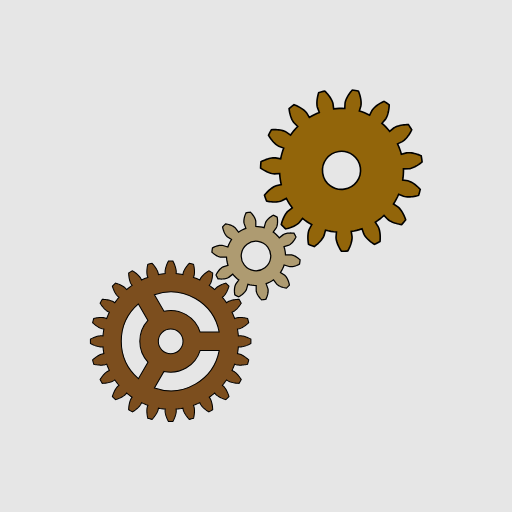
t = 0.00 s
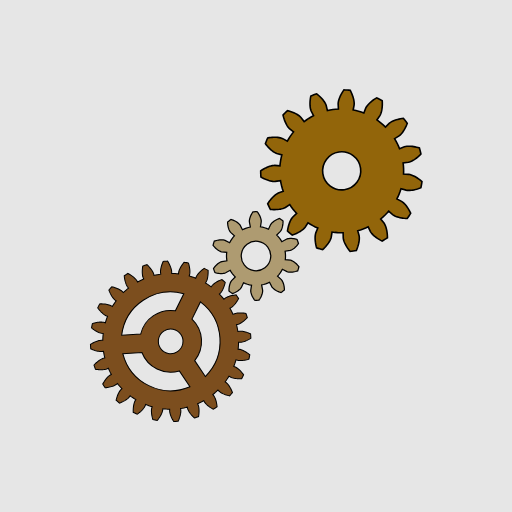
t = 1.56 s
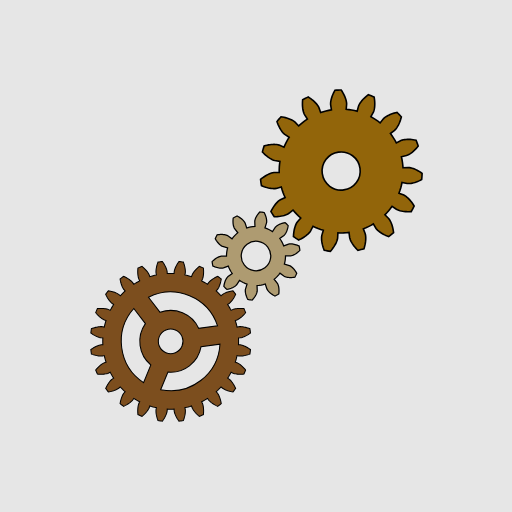
t = 3.13 s
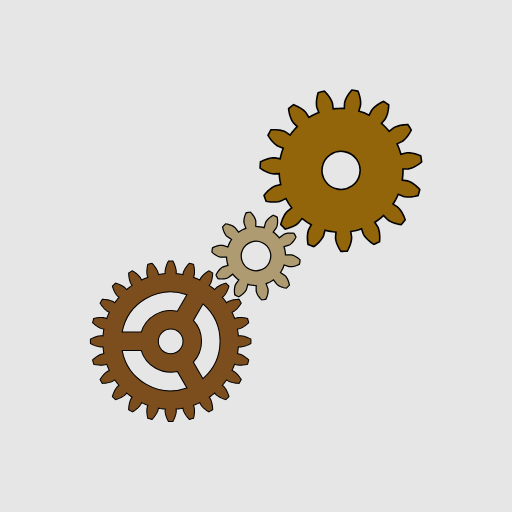
t = 5.00 s
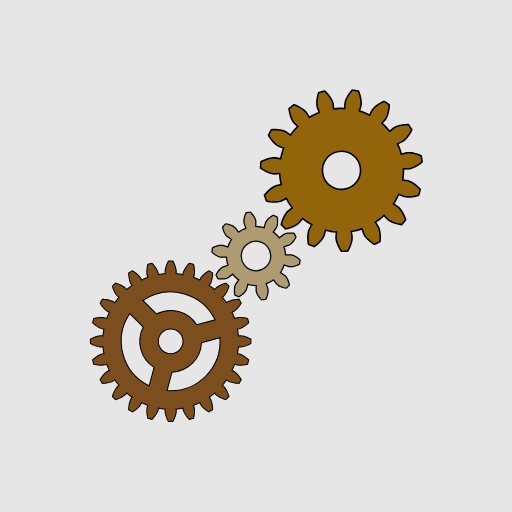
t = 6.25 s
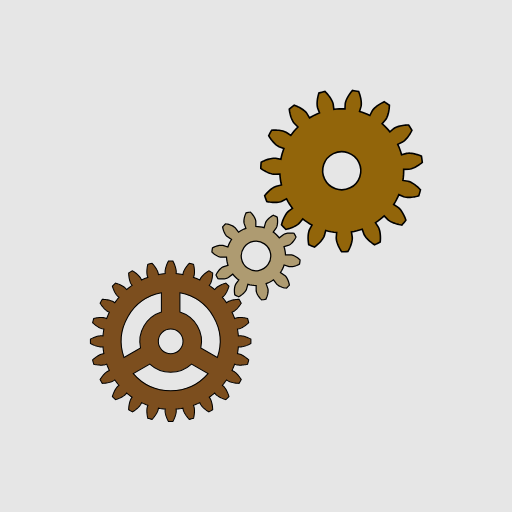
t = 7.50 s

The animated SVG that drew these frames (rendered in a browser with its animation timeline set to each time). Animation: 3 SMIL elements (animateTransform=3); one cycle of 10.00 s, repeats indefinitely.

<?xml version="1.0" encoding="UTF-8" standalone="no"?>
<!-- Created with Inkscape (http://www.inkscape.org/) -->

<svg
   xmlns:dc="http://purl.org/dc/elements/1.1/"
   xmlns:cc="http://creativecommons.org/ns#"
   xmlns:rdf="http://www.w3.org/1999/02/22-rdf-syntax-ns#"
   xmlns:svg="http://www.w3.org/2000/svg"
   xmlns="http://www.w3.org/2000/svg"
   xmlns:xlink="http://www.w3.org/1999/xlink"
   xmlns:sodipodi="http://sodipodi.sourceforge.net/DTD/sodipodi-0.dtd"
   xmlns:inkscape="http://www.inkscape.org/namespaces/inkscape"
   id="svg2"
   version="1.1"
   inkscape:version="0.48.2 r9819"
   width="600"
   height="600"
   viewBox="0 0 600 600"
   sodipodi:docname="gear-animation-01.svg">
  <metadata
     id="metadata8">
    <rdf:RDF>
      <cc:Work
         rdf:about="">
        <dc:format>image/svg+xml</dc:format>
        <dc:type
           rdf:resource="http://purl.org/dc/dcmitype/StillImage" />
        <dc:title></dc:title>
      </cc:Work>
    </rdf:RDF>
  </metadata>
  <defs
     id="defs6" />
  <sodipodi:namedview
     pagecolor="#ffffff"
     bordercolor="#666666"
     borderopacity="1"
     objecttolerance="10"
     gridtolerance="10"
     guidetolerance="10"
     inkscape:pageopacity="0"
     inkscape:pageshadow="2"
     inkscape:window-width="1835"
     inkscape:window-height="789"
     id="namedview4"
     showgrid="false"
     borderlayer="true"
     inkscape:showpageshadow="false"
     inkscape:zoom="0.26070325"
     inkscape:cx="292.69138"
     inkscape:cy="435.48326"
     inkscape:window-x="221"
     inkscape:window-y="55"
     inkscape:window-maximized="0"
     inkscape:current-layer="svg2">
    <inkscape:grid
       type="xygrid"
       id="grid3777"
       empspacing="100"
       visible="true"
       enabled="true"
       snapvisiblegridlinesonly="true" />
  </sodipodi:namedview>
  <rect
     style="fill:#e6e6e6;fill-opacity:1;fill-rule:nonzero;stroke:#ff8484;stroke-width:5.65030575000000020;stroke-linecap:round;stroke-linejoin:round;stroke-miterlimit:4;stroke-opacity:1;stroke-dasharray:none;stroke-dashoffset:31.67028214999999800"
     id="rect3828"
     width="652.30072"
     height="660.80872"
     x="-26.436106"
     y="-26.714485" />
  <path
     inkscape:connector-curvature="0"
     style="fill:#7c4e1e;stroke:#000000;stroke-width:1.22497892000000010;fill-opacity:1"
     d="m 281.31108,393.45229 1.14003,0.0356 1.14801,0.14308 1.15293,0.2158 1.15575,0.27685 1.15802,0.33135 1.15904,0.38137 1.15924,0.42855 1.15862,0.47345 1.1574,0.51653 1.15536,0.55838 1.15251,0.59902 0.0268,1.29378 0.007,1.29398 -0.007,1.29399 -0.0268,1.29379 -1.15251,0.59901 -1.15536,0.55839 -1.1574,0.51654 -1.15862,0.47345 -1.15924,0.42855 -1.15904,0.38137 -1.15802,0.33135 -1.15575,0.27684 -1.15293,0.2158 -1.14801,0.14308 -1.14003,0.0356 -1.99243,-0.16048 -0.18681,2.00243 -0.23724,1.99694 -0.28767,1.99038 -0.33788,1.98242 1.96608,0.36077 1.09206,0.3293 1.07187,0.43549 1.05756,0.50693 1.04491,0.56657 1.03266,0.61962 1.02082,0.66843 1.00898,0.71396 0.99651,0.75725 0.98426,0.79847 0.97142,0.83829 0.95855,0.87689 -0.30911,1.25662 -0.32645,1.25232 -0.34341,1.24766 -0.36075,1.24273 -1.26826,0.28011 -1.26052,0.24031 -1.25171,0.19945 -1.24173,0.15742 -1.2307,0.11398 -1.21823,0.0683 -1.20416,0.0203 -1.18823,-0.0318 -1.16924,-0.0897 -1.14596,-0.15885 -1.11045,-0.26072 -1.883,-0.67067 -0.69864,1.88586 -0.74602,1.86747 -0.79296,1.84809 -0.83952,1.82746 1.80561,0.85728 0.96957,0.60086 0.92282,0.69783 0.89035,0.76336 0.8626,0.81789 0.83708,0.86584 0.81296,0.90976 0.78972,0.95078 0.76682,0.98937 0.74397,1.02593 0.72132,1.06123 0.69885,1.09494 -0.62373,1.13392 -0.63943,1.12515 -0.65475,1.11616 -0.67007,1.10716 -1.29766,-0.0576 -1.27969,-0.0944 -1.2605,-0.13128 -1.2403,-0.16924 -1.21804,-0.20845 -1.19456,-0.24929 -1.16841,-0.29195 -1.13944,-0.33831 -1.10637,-0.38934 -1.06573,-0.45017 -1.00508,-0.53919 -1.64536,-1.13515 -1.1627,1.64066 -1.20417,1.61084 -1.24418,1.57981 -1.28376,1.54798 1.52225,1.29541 0.78091,0.83135 0.71069,0.91303 0.66251,0.96771 0.62147,1.01308 0.58453,1.05305 0.54981,1.08922 0.51674,1.1227 0.48448,1.15413 0.45303,1.18374 0.42222,1.2117 0.39157,1.23846 -0.89587,0.93384 -0.90872,0.92138 -0.92138,0.90874 -0.93386,0.89587 -1.23844,-0.39158 -1.21171,-0.42222 -1.18375,-0.45303 -1.15413,-0.48448 -1.12268,-0.51675 -1.08922,-0.5498 -1.05308,-0.58452 -1.01305,-0.62148 -0.96774,-0.66251 -0.91302,-0.71069 -0.83135,-0.78091 -1.29541,-1.52224 -1.54796,1.28377 -1.57982,1.24416 -1.61084,1.20417 -1.64066,1.16271 1.13514,1.64534 0.5392,1.00509 0.45018,1.06573 0.38934,1.10636 0.33829,1.13945 0.29197,1.16842 0.24926,1.19456 0.20845,1.21803 0.16926,1.2403 0.13127,1.2605 0.0944,1.27969 0.0576,1.29768 -1.10719,0.67005 -1.11615,0.65474 -1.12516,0.63944 -1.13391,0.62373 -1.09492,-0.69886 -1.06124,-0.72129 -1.02592,-0.74399 -0.98938,-0.76683 -0.95079,-0.7897 -0.90974,-0.81298 -0.86587,-0.83707 -0.81788,-0.86259 -0.76336,-0.89036 -0.69783,-0.9228 -0.60085,-0.96958 -0.85728,-1.80562 -1.82747,0.83951 -1.84807,0.79298 -1.86749,0.74601 -1.88584,0.69864 0.67066,1.88301 0.26072,1.11044 0.15883,1.14596 0.0897,1.16925 0.0318,1.18822 -0.0203,1.20417 -0.0685,1.21824 -0.11397,1.23068 -0.15741,1.24173 -0.19947,1.25172 -0.2403,1.2605 -0.28011,1.26827 -1.24274,0.36075 -1.24765,0.34341 -1.25234,0.32646 -1.25661,0.30909 -0.87688,-0.95854 -0.83829,-0.97141 -0.79849,-0.98427 -0.75724,-0.99652 -0.71396,-1.00898 -0.66843,-1.0208 -0.61963,-1.03267 -0.56656,-1.04491 -0.50694,-1.05756 -0.43547,-1.07186 -0.32932,-1.09206 -0.36075,-1.9661 -1.98244,0.3379 -1.99038,0.28766 -1.99693,0.23723 -2.00241,0.18682 0.16046,1.99242 -0.0356,1.14006 -0.14307,1.14801 -0.2158,1.1529 -0.27685,1.15577 -0.33135,1.158 -0.38137,1.15905 -0.42855,1.15924 -0.47345,1.15861 -0.51653,1.15742 -0.55838,1.15535 -0.59902,1.1525 -1.29378,0.0268 -1.29398,0.007 -1.29399,-0.007 -1.29379,-0.0268 -0.59901,-1.1525 -0.55839,-1.15535 -0.51654,-1.15742 -0.47345,-1.15861 -0.42855,-1.15924 -0.38137,-1.15905 -0.33135,-1.158 -0.27684,-1.15577 -0.21581,-1.1529 -0.14307,-1.14801 -0.0356,-1.14006 0.16048,-1.99242 -2.00243,-0.18682 -1.99693,-0.23723 -1.99038,-0.28766 -1.98242,-0.3379 -0.36077,1.9661 -0.3293,1.09206 -0.43549,1.07186 -0.50693,1.05756 -0.56657,1.04491 -0.61962,1.03267 -0.66843,1.0208 -0.71396,1.00898 -0.75725,0.99652 -0.79847,0.98427 -0.83829,0.97141 -0.87689,0.95854 -1.25662,-0.30909 -1.25233,-0.32646 -1.24766,-0.34341 -1.24273,-0.36075 -0.28011,-1.26827 -0.24031,-1.2605 -0.19945,-1.25172 -0.15741,-1.24173 -0.11398,-1.23068 -0.0683,-1.21824 -0.0203,-1.20417 0.0318,-1.18822 0.0897,-1.16925 0.15885,-1.14596 0.26072,-1.11044 0.67067,-1.88301 -1.88586,-0.69864 -1.86747,-0.74601 -1.84809,-0.79298 -1.82745,-0.83951 -0.85729,1.80562 -0.60086,0.96958 -0.69783,0.9228 -0.76336,0.89036 -0.81789,0.86259 -0.86584,0.83707 -0.90976,0.81298 -0.95078,0.7897 -0.98937,0.76683 -1.02593,0.74399 -1.06123,0.72129 -1.09494,0.69886 -1.13392,-0.62373 -1.12515,-0.63944 -1.11616,-0.65474 -1.10715,-0.67005 0.0576,-1.29768 0.0944,-1.27969 0.13128,-1.2605 0.16925,-1.2403 0.20844,-1.21803 0.2493,-1.19456 0.29194,-1.16842 0.33831,-1.13945 0.38934,-1.10636 0.45017,-1.06573 0.5392,-1.00509 1.13515,-1.64534 -1.64067,-1.16271 -1.61084,-1.20417 -1.5798,-1.24416 -1.54798,-1.28377 -1.29541,1.52224 -0.83136,0.78091 -0.91302,0.71069 -0.96772,0.66251 -1.01308,0.62148 -1.05304,0.58452 -1.08923,0.5498 -1.12269,0.51675 -1.15413,0.48448 -1.18374,0.45303 -1.2117,0.42222 -1.23846,0.39158 -0.93384,-0.89587 -0.92138,-0.90874 -0.90874,-0.92138 -0.89587,-0.93384 0.39158,-1.23846 0.42222,-1.2117 0.45303,-1.18374 0.48448,-1.15413 0.51675,-1.1227 0.5498,-1.08922 0.58452,-1.05305 0.62148,-1.01308 0.66251,-0.96771 0.71069,-0.91303 0.78091,-0.83135 1.52224,-1.29541 -1.28377,-1.54798 -1.24416,-1.57981 -1.20417,-1.61084 -1.16271,-1.64066 -1.64534,1.13515 -1.00509,0.53919 -1.06573,0.45017 -1.10636,0.38934 -1.13945,0.33831 -1.16842,0.29195 -1.19456,0.24929 -1.21803,0.20845 -1.2403,0.16924 -1.2605,0.13128 -1.27969,0.0944 -1.29768,0.0576 -0.67005,-1.10716 -0.65474,-1.11616 -0.63944,-1.12515 -0.62373,-1.13392 0.69886,-1.09494 0.72129,-1.06123 0.74399,-1.02593 0.76683,-0.98937 0.7897,-0.95078 0.81298,-0.90976 0.83707,-0.86584 0.86259,-0.81789 0.89036,-0.76336 0.9228,-0.69783 0.96958,-0.60086 1.80562,-0.85728 -0.83951,-1.82746 -0.79298,-1.84809 -0.74601,-1.86747 -0.69864,-1.88586 -1.88301,0.67067 -1.11044,0.26072 -1.14596,0.15885 -1.16925,0.0897 -1.18822,0.0318 -1.20417,-0.0203 -1.21824,-0.0683 -1.23068,-0.11398 -1.24173,-0.15742 -1.25172,-0.19945 -1.2605,-0.24031 -1.26827,-0.28011 -0.36075,-1.24273 -0.34341,-1.24766 -0.32646,-1.25232 -0.30909,-1.25662 0.95854,-0.87689 0.97141,-0.83829 0.98427,-0.79847 0.99652,-0.75725 1.00898,-0.71396 1.0208,-0.66843 1.03267,-0.61962 1.04491,-0.56657 1.05756,-0.50693 1.07186,-0.43549 1.09206,-0.3293 1.9661,-0.36077 -0.3379,-1.98242 -0.28766,-1.99038 -0.23723,-1.99694 -0.18682,-2.00243 -1.99242,0.16048 -1.14006,-0.0356 -1.14801,-0.14308 -1.1529,-0.2158 -1.15577,-0.27684 -1.158,-0.33135 -1.15905,-0.38137 -1.15924,-0.42855 -1.15861,-0.47345 -1.15742,-0.51654 -1.15535,-0.55839 -1.1525,-0.59901 -0.0268,-1.29379 -0.007,-1.29399 0.007,-1.29398 0.0268,-1.29378 1.1525,-0.59902 1.15535,-0.55838 1.15742,-0.51653 1.15861,-0.47345 1.15924,-0.42855 1.15905,-0.38137 1.158,-0.33135 1.15577,-0.27685 1.1529,-0.2158 1.14801,-0.14308 1.14006,-0.0356 1.99242,0.16046 0.18682,-2.00241 0.23723,-1.99694 0.28766,-1.99038 0.3379,-1.98244 -1.9661,-0.36075 -1.09206,-0.32932 -1.07186,-0.43547 -1.05756,-0.50694 -1.04491,-0.56655 -1.03267,-0.61963 -1.0208,-0.66843 -1.00898,-0.71396 -0.99652,-0.75724 -0.98427,-0.79849 -0.97141,-0.83829 -0.95854,-0.87688 0.30909,-1.25662 0.32646,-1.25234 0.34341,-1.24765 0.36075,-1.24274 1.26827,-0.28011 1.2605,-0.2403 1.25172,-0.19947 1.24173,-0.15741 1.23068,-0.11397 1.21824,-0.0683 1.20417,-0.0203 1.18822,0.0318 1.16925,0.0897 1.14596,0.15883 1.11044,0.26071 1.88301,0.67067 0.69864,-1.88584 0.74601,-1.86749 0.79298,-1.84807 0.83951,-1.82747 -1.80562,-0.85728 -0.96958,-0.60085 -0.9228,-0.69783 -0.89036,-0.76336 -0.86259,-0.81789 -0.83707,-0.86586 -0.81298,-0.90974 -0.7897,-0.95079 -0.76683,-0.98938 -0.74399,-1.02591 -0.72129,-1.06124 -0.69886,-1.09493 0.62373,-1.13391 0.63944,-1.12516 0.65474,-1.11615 0.67005,-1.10719 1.29768,0.0576 1.27969,0.0944 1.2605,0.13127 1.2403,0.16925 1.21803,0.20845 1.19456,0.24927 1.16842,0.29196 1.13945,0.33829 1.10636,0.38935 1.06573,0.45018 1.00509,0.53919 1.64534,1.13515 1.16271,-1.64066 1.20417,-1.61084 1.24416,-1.57983 1.28377,-1.54795 -1.52224,-1.29542 -0.78091,-0.83134 -0.71069,-0.91302 -0.66251,-0.96775 -0.62148,-1.01304 -0.58452,-1.05309 -0.5498,-1.08921 -0.51675,-1.12268 -0.48448,-1.15413 -0.45303,-1.18375 -0.42222,-1.21171 -0.39158,-1.23844 0.89587,-0.93386 0.90874,-0.92138 0.92138,-0.90873 0.93384,-0.89587 1.23846,0.39158 1.2117,0.42222 1.18374,0.45303 1.15413,0.48448 1.12269,0.51673 1.08923,0.54982 1.05304,0.58452 1.01308,0.62148 0.96772,0.66251 0.91302,0.71069 0.83136,0.78091 1.29541,1.52225 1.54798,-1.28377 1.5798,-1.24417 1.61084,-1.20417 1.64067,-1.1627 -1.13515,-1.64535 -0.5392,-1.00509 -0.45017,-1.06572 -0.38934,-1.10638 -0.33831,-1.13943 -0.29194,-1.16841 -0.2493,-1.19457 -0.20844,-1.21803 -0.16925,-1.2403 -0.13128,-1.2605 -0.0944,-1.27969 -0.0576,-1.29766 1.10715,-0.67007 1.11616,-0.65476 1.12515,-0.63942 1.13392,-0.62373 1.09494,0.69885 1.06123,0.72131 1.02593,0.74397 0.98937,0.76682 0.95078,0.78971 0.90976,0.81298 0.86584,0.83708 0.81789,0.8626 0.76336,0.89035 0.69783,0.9228 0.60086,0.96958 0.85729,1.80561 1.82745,-0.83951 1.84809,-0.79298 1.86747,-0.74601 1.88586,-0.69864 -0.67067,-1.88301 -0.26072,-1.11044 -0.15885,-1.14596 -0.0897,-1.16925 -0.0318,-1.18822 0.0203,-1.20416 0.0683,-1.21825 0.11398,-1.23068 0.15741,-1.24173 0.19945,-1.25172 0.24031,-1.26051 0.28011,-1.26826 1.24273,-0.36075 1.24766,-0.34341 1.25233,-0.32646 1.25662,-0.30911 0.87689,0.95856 0.83829,0.97142 0.79847,0.98426 0.75725,0.99651 0.71396,1.00898 0.66843,1.02081 0.61962,1.03267 0.56657,1.04491 0.50693,1.05757 0.43549,1.07187 0.3293,1.09206 0.36077,1.96607 1.98242,-0.33789 1.99038,-0.28766 1.99693,-0.23725 2.00243,-0.1868 -0.16048,-1.99243 0.0356,-1.14005 0.14307,-1.14799 0.21581,-1.15293 0.27684,-1.15575 0.33135,-1.15802 0.38137,-1.15904 0.42855,-1.15924 0.47345,-1.15863 0.51654,-1.1574 0.55839,-1.15535 0.59901,-1.15251 1.29379,-0.0268 1.29399,-0.007 1.29398,0.007 1.29378,0.0268 0.59902,1.15251 0.55838,1.15535 0.51653,1.1574 0.47345,1.15863 0.42855,1.15924 0.38137,1.15904 0.33135,1.15802 0.27685,1.15575 0.2158,1.15293 0.14307,1.14799 0.0356,1.14005 -0.16046,1.99243 2.00241,0.1868 1.99693,0.23725 1.99038,0.28766 1.98244,0.33789 0.36075,-1.96607 0.32932,-1.09206 0.43547,-1.07187 0.50694,-1.05757 0.56656,-1.04491 0.61963,-1.03267 0.66843,-1.02081 0.71396,-1.00898 0.75724,-0.99651 0.79849,-0.98426 0.83829,-0.97142 0.87688,-0.95856 1.25661,0.30911 1.25234,0.32646 1.24765,0.34341 1.24274,0.36075 0.28011,1.26826 0.2403,1.26051 0.19947,1.25172 0.15741,1.24173 0.11397,1.23068 0.0685,1.21825 0.0203,1.20416 -0.0318,1.18822 -0.0897,1.16925 -0.15883,1.14596 -0.26072,1.11044 -0.67066,1.88301 1.88584,0.69864 1.86749,0.74601 1.84807,0.79298 1.82747,0.83951 0.85728,-1.80561 0.60085,-0.96958 0.69783,-0.9228 0.76336,-0.89035 0.81788,-0.8626 0.86587,-0.83708 0.90974,-0.81298 0.95079,-0.78971 0.98938,-0.76682 1.02592,-0.74397 1.06124,-0.72131 1.09492,-0.69885 1.13391,0.62373 1.12516,0.63942 1.11615,0.65476 1.10719,0.67007 -0.0576,1.29766 -0.0944,1.27969 -0.13127,1.2605 -0.16926,1.2403 -0.20845,1.21803 -0.24926,1.19457 -0.29197,1.16841 -0.33829,1.13943 -0.38934,1.10638 -0.45018,1.06572 -0.5392,1.00509 -1.13514,1.64535 1.64066,1.1627 1.61084,1.20417 1.57982,1.24417 1.54796,1.28377 1.29541,-1.52225 0.83135,-0.78091 0.91302,-0.71069 0.96774,-0.66251 1.01306,-0.62148 1.05307,-0.58452 1.08922,-0.54982 1.12268,-0.51673 1.15413,-0.48448 1.18375,-0.45303 1.21172,-0.42222 1.23843,-0.39158 0.93386,0.89587 0.92138,0.90873 0.90872,0.92138 0.89587,0.93386 -0.39157,1.23844 -0.42222,1.21171 -0.45303,1.18375 -0.48448,1.15413 -0.51674,1.12268 -0.54981,1.08921 -0.58453,1.05309 -0.62147,1.01304 -0.66251,0.96775 -0.71069,0.91302 -0.78091,0.83134 -1.52224,1.29542 1.28375,1.54795 1.24419,1.57983 1.20416,1.61084 1.1627,1.64066 1.64536,-1.13515 1.00508,-0.53919 1.06573,-0.45018 1.10637,-0.38935 1.13944,-0.33829 1.16841,-0.29196 1.19456,-0.24927 1.21804,-0.20845 1.2403,-0.16925 1.2605,-0.13127 1.27969,-0.0944 1.29766,-0.0576 0.67007,1.10719 0.65475,1.11615 0.63943,1.12516 0.62373,1.13391 -0.69884,1.09493 -0.72133,1.06124 -0.74397,1.02591 -0.76682,0.98938 -0.78972,0.95079 -0.81295,0.90974 -0.83709,0.86586 -0.86259,0.81789 -0.89036,0.76336 -0.92282,0.69783 -0.96957,0.60085 -1.80561,0.85728 0.83952,1.82747 0.79296,1.84807 0.74602,1.86749 0.69864,1.88584 1.883,-0.67067 1.11045,-0.26071 1.14596,-0.15883 1.16924,-0.0897 1.18823,-0.0318 1.20416,0.0203 1.21823,0.0683 1.2307,0.11397 1.24173,0.15741 1.25171,0.19947 1.26052,0.2403 1.26826,0.28011 0.36075,1.24274 0.34341,1.24765 0.32645,1.25234 0.30911,1.25662 -0.95855,0.87688 -0.97142,0.83829 -0.98426,0.79849 -0.99651,0.75724 -1.00898,0.71396 -1.02082,0.66843 -1.03266,0.61963 -1.04491,0.56655 -1.05756,0.50694 -1.07187,0.43547 -1.09206,0.32932 -1.96608,0.36075 0.33788,1.98244 0.28767,1.99038 0.23724,1.99694 0.18681,2.00241 z m -46.80644,17.3989 a 36.170636,36.170636 0 0 1 -42.35947,24.45626 l -11.17103,19.34877 a 57.873018,57.873018 0 0 0 75.87251,-43.80503 z m -61.1543,13.60508 a 36.170636,36.170636 0 0 1 0,-48.91251 l -11.17101,-19.34878 a 57.873018,57.873018 0 0 0 0,87.61005 z m 18.79483,-59.76371 a 36.170636,36.170636 0 0 1 42.35947,24.45625 l 22.34201,0 a 57.873018,57.873018 0 0 0 -75.87251,-43.80502 z m 7.85488,49.77569 a 14.46826,14.46826 0 0 0 0,-28.93652 14.46826,14.46826 0 1 0 0,28.93652"
     id="gear-A">
    <animateTransform
       xlink:href="#gear-A"
       attributeName="transform"
       type="rotate"
       begin="0s"
       dur="10000ms"
       fill="freeze"
       from="0,200,400"
       to="360,200,400"
       repeatCount="indefinite"
       calcMode="linear"
       id="animateTransform11" />
  </path>
  <path
     id="gear-B"
     d="m 340.59038,298.5423 1.02738,0.11852 1.03067,0.25264 1.03042,0.34622 1.02788,0.42591 1.02357,0.4987 1.01721,0.56678 1.00886,0.63139 0.99886,0.69354 0.98639,0.75414 0.9727,0.81261 0.95697,0.87003 -0.12603,1.26371 -0.15781,1.26037 -0.18682,1.25638 -0.21834,1.25109 -1.15563,0.58075 -1.15535,0.52118 -1.15281,0.46122 -1.14854,0.39949 -1.14145,0.33693 -1.13212,0.27246 -1.11997,0.20517 -1.10452,0.13391 -1.08557,0.0565 -1.06066,-0.0337 -1.02141,-0.16204 -5.75383,-1.83077 -0.82783,2.31392 -0.99035,2.2493 -1.14738,2.17314 -1.29901,2.08637 5.00921,3.37151 0.76166,0.69949 0.68515,0.8104 0.63003,0.8856 0.58148,0.94888 0.53488,1.00504 0.48991,1.05652 0.44501,1.1038 0.4003,1.14814 0.35494,1.18973 0.30915,1.22925 0.26272,1.26623 -0.84473,0.94836 -0.86772,0.92749 -0.89038,0.90591 -0.91201,0.884 -1.27617,-0.20945 -1.24106,-0.25739 -1.2038,-0.30471 -1.16388,-0.35169 -1.12154,-0.39835 -1.07598,-0.44506 -1.02667,-0.49222 -0.97248,-0.54097 -0.91126,-0.5924 -0.83828,-0.65062 -0.73114,-0.73175 -3.57864,-4.86316 -2.02994,1.38543 -2.12322,1.23772 -2.20579,1.08358 -2.27706,0.92437 2.07068,5.67195 0.20494,1.0138 0.0782,1.05801 -0.0111,1.08695 -0.0876,1.10942 -0.15887,1.12748 -0.22442,1.14265 -0.28886,1.15449 -0.351,1.16422 -0.4123,1.17134 -0.47233,1.17616 -0.53176,1.17863 -1.24075,0.27088 -1.24715,0.24021 -1.25279,0.20964 -1.25747,0.17895 -0.90934,-0.91941 -0.85287,-0.93777 -0.79454,-0.95393 -0.73513,-0.96869 -0.67304,-0.98161 -0.60898,-0.99255 -0.54123,-1.00173 -0.4688,-1.0093 -0.38899,-1.01486 -0.29581,-1.0191 -0.16127,-1.0216 -0.0368,-6.03789 -2.45651,-0.0724 -2.4452,-0.24673 -2.42152,-0.4197 -2.38554,-0.59065 -1.6586,5.80573 -0.42997,0.94063 -0.55888,0.90206 -0.6475,0.87293 -0.72286,0.84612 -0.79061,0.81936 -0.85339,0.7923 -0.91216,0.76454 -0.96847,0.7354 -1.02173,0.70523 -1.07359,0.67396 -1.12301,0.64112 -1.16308,-0.51042 -1.15033,-0.5387 -1.13666,-0.56664 -1.12225,-0.59447 -0.19534,-1.27818 -0.13874,-1.25985 -0.0822,-1.23905 -0.0251,-1.21573 0.0322,-1.18965 0.0909,-1.1609 0.15228,-1.1284 0.21381,-1.09214 0.2819,-1.04981 0.35977,-0.99802 0.46993,-0.92138 3.51923,-4.9065 -1.94473,-1.50248 -1.83329,-1.63668 -1.71233,-1.76294 -1.58276,-1.88015 -4.75426,3.7221 -0.90094,0.50826 -0.98232,0.40131 -1.03698,0.32563 -1.0821,0.25962 -1.1212,0.19811 -1.15603,0.13941 -1.18734,0.0822 -1.21558,0.0258 -1.2414,-0.0302 -1.26455,-0.0857 -1.28552,-0.14132 -0.64079,-1.09663 -0.61407,-1.11193 -0.58644,-1.12661 -0.55868,-1.14054 0.59345,-1.149 0.62823,-1.10089 0.66171,-1.0505 0.69421,-0.99828 0.72536,-0.94354 0.7559,-0.88592 0.78537,-0.82426 0.81517,-0.75762 0.84491,-0.68363 0.87778,-0.59638 0.92166,-0.46898 5.73119,-1.90078 -0.69032,-2.35878 -0.52094,-2.40158 -0.34923,-2.43275 -0.17529,-2.45127 -6.03418,0.21657 -1.02738,-0.11852 -1.03067,-0.25264 -1.03042,-0.34623 -1.02787,-0.42591 -1.02358,-0.4987 -1.01721,-0.56678 -1.00886,-0.63138 -0.99886,-0.69354 -0.98638,-0.75414 -0.9727,-0.8126 -0.95698,-0.87004 0.12603,-1.26372 0.15781,-1.26036 0.18682,-1.25639 0.21834,-1.25108 1.15564,-0.58075 1.15534,-0.52119 1.15281,-0.46121 1.14854,-0.39949 1.14145,-0.33693 1.13212,-0.27246 1.11997,-0.20518 1.10454,-0.13391 1.08555,-0.0564 1.06066,0.0337 1.02141,0.16203 5.75383,1.83077 0.82783,-2.31391 0.99035,-2.24931 1.14738,-2.17312 1.29901,-2.08639 -5.00921,-3.37151 -0.76166,-0.69948 -0.68515,-0.81041 -0.63002,-0.8856 -0.58148,-0.94888 -0.53489,-1.00504 -0.48991,-1.05652 -0.44501,-1.10379 -0.40029,-1.14816 -0.35494,-1.18972 -0.30915,-1.22926 -0.26272,-1.26621 0.84473,-0.94838 0.86772,-0.92749 0.89038,-0.90591 0.912,-0.88399 1.27618,0.20945 1.24106,0.25739 1.2038,0.30471 1.16388,0.3517 1.12153,0.39835 1.07599,0.44505 1.02667,0.49223 0.97248,0.54096 0.91126,0.59241 0.83828,0.65061 0.73114,0.73176 3.57864,4.86316 2.02994,-1.38542 2.12322,-1.23774 2.20579,-1.08358 2.27706,-0.92436 -2.07068,-5.67196 -0.20494,-1.0138 -0.0782,-1.05801 0.0111,-1.08695 0.0876,-1.10942 0.15667,-1.12777 0.22443,-1.14265 0.28884,-1.1545 0.351,-1.16423 0.41232,-1.17133 0.47232,-1.17616 0.53175,-1.17862 1.24075,-0.27089 1.24715,-0.24021 1.2528,-0.20965 1.25747,-0.17895 0.90934,0.91942 0.85289,0.93777 0.79453,0.95393 0.73511,0.96869 0.67304,0.98161 0.60899,0.99255 0.54124,1.00172 0.46879,1.00931 0.389,1.01486 0.2958,1.0191 0.16128,1.0216 0.0368,6.03787 2.45651,0.0724 2.4452,0.24673 2.42152,0.4197 2.38554,0.59064 1.6586,-5.80572 0.42997,-0.94063 0.55888,-0.90207 0.64749,-0.87294 0.72288,-0.84611 0.7906,-0.81937 0.8534,-0.79228 0.91215,-0.76455 0.96847,-0.73541 1.02174,-0.70521 1.07358,-0.67398 1.12302,-0.6411 1.16308,0.51041 1.15032,0.53871 1.13666,0.56663 1.12226,0.59447 0.19533,1.27818 0.13874,1.25984 0.0822,1.23906 0.0251,1.21572 -0.0322,1.18966 -0.0911,1.16091 -0.15008,1.12869 -0.21381,1.09214 -0.2819,1.04982 -0.35977,0.99801 -0.46994,0.9214 -3.51924,4.9065 1.94475,1.50247 1.83329,1.63667 1.71233,1.76296 1.58276,1.88014 4.75426,-3.7221 0.90094,-0.50827 0.98232,-0.4013 1.03698,-0.32564 1.0821,-0.2596 1.1212,-0.19812 1.15603,-0.13941 1.18734,-0.0822 1.21558,-0.0258 1.24139,0.0302 1.26456,0.0857 1.28552,0.14133 0.64079,1.09662 0.61407,1.11193 0.58644,1.12661 0.55868,1.14055 -0.59345,1.14899 -0.62823,1.1009 -0.66171,1.05049 -0.69421,0.99829 -0.72536,0.94353 -0.7559,0.88592 -0.78537,0.82426 -0.81517,0.75762 -0.84491,0.68363 -0.87779,0.59639 -0.92165,0.46897 -5.73119,1.90079 0.69032,2.35878 0.52094,2.40157 0.34923,2.43275 0.17529,2.45128 z m -42.93612,18.58707 a 17.289331,17.289331 0 0 0 4.69125,-34.25893 17.289331,17.289331 0 1 0 -4.69125,34.25893"
     style="fill:#ae9b71;stroke:#000000;stroke-width:1.46383011000000000;fill-opacity:1"
     inkscape:connector-curvature="0">
    <animateTransform
       id="animateTransform3812"
       calcMode="linear"
       repeatCount="indefinite"
       to="0,300,300"
       from="360,300,300"
       fill="freeze"
       dur="4167ms"
       begin="0s"
       type="rotate"
       attributeName="transform"
       xlink:href="#gear-B" />
  </path>
  <path
     id="gear-C"
     d="m 476.25825,179.19606 1.47388,-0.19526 1.51472,-0.0366 1.5416,0.073 1.56227,0.16618 1.57876,0.2501 1.59252,0.32838 1.60391,0.40345 1.61321,0.47505 1.6197,0.5448 1.62532,0.61276 1.62817,0.67953 0.31225,1.80576 0.27863,1.81118 0.24116,1.81656 0.20738,1.82079 -1.37185,1.10937 -1.38788,1.04451 -1.40154,0.97769 -1.41491,0.90893 -1.42609,0.8376 -1.43624,0.76234 -1.445,0.68336 -1.45275,0.59819 -1.45908,0.50294 -1.46412,0.38998 -1.46939,0.22645 -6.11486,0.13875 9e-4,3.25924 -0.14569,3.25634 -0.29166,3.2464 -0.43692,3.23027 6.04119,0.9559 1.42612,0.42035 1.39874,0.5825 1.37868,0.69364 1.35959,0.78711 1.34069,0.87067 1.3212,0.948 1.30103,1.0206 1.28043,1.09011 1.25844,1.15659 1.23515,1.22076 1.21098,1.28312 -0.44908,1.77666 -0.48318,1.76751 -0.51733,1.75811 -0.55129,1.74766 -1.70465,0.45565 -1.69245,0.3896 -1.67809,0.32325 -1.6622,0.25407 -1.64345,0.1851 -1.62232,0.11248 -1.5982,0.0364 -1.57029,-0.0444 -1.53731,-0.1341 -1.49664,-0.23927 -1.43408,-0.39149 -5.6426,-2.36046 -1.32509,2.97801 -1.45722,2.91574 -1.58709,2.84713 -1.71295,2.77313 5.13015,3.33046 1.13182,0.96398 1.04099,1.10115 0.9773,1.19435 0.92188,1.27202 0.87061,1.34081 0.82128,1.40327 0.77368,1.46199 0.72638,1.51653 0.67903,1.5682 0.63201,1.61761 0.58431,1.66487 -1.13276,1.44033 -1.16078,1.41823 -1.18757,1.39564 -1.21447,1.37243 -1.74247,-0.27727 -1.70454,-0.33236 -1.66465,-0.38744 -1.62202,-0.44321 -1.57659,-0.4994 -1.52786,-0.55701 -1.47464,-0.61684 -1.41642,-0.67931 -1.34983,-0.74776 -1.26979,-0.82703 -1.15116,-0.94114 -4.19452,-4.45121 -2.42176,2.18155 -2.51754,2.0708 -2.60762,1.95539 -2.69276,1.83673 3.33202,5.1291 0.64169,1.34082 0.50315,1.42944 0.40687,1.48876 0.32496,1.5368 0.24851,1.57927 0.17931,1.61624 0.11223,1.65005 0.0457,1.68081 -0.0174,1.70908 -0.0807,1.7347 -0.14315,1.75859 -1.62098,0.85504 -1.63698,0.82356 -1.65261,0.79207 -1.66749,0.7595 -1.47916,-0.96165 -1.42213,-0.99692 -1.36302,-1.03112 -1.30161,-1.06445 -1.23727,-1.09787 -1.16903,-1.13027 -1.09638,-1.16326 -1.01771,-1.19652 -0.92894,-1.23247 -0.82383,-1.27205 -0.66846,-1.32775 -2.02169,-5.77247 -3.09966,1.00797 -3.14205,0.86763 -3.17763,0.72593 -3.20681,0.58239 0.95762,6.04114 0.0408,1.48612 -0.12203,1.51042 -0.23354,1.52544 -0.32848,1.53618 -0.41361,1.54423 -0.49342,1.54929 -0.56868,1.55309 -0.64106,1.55454 -0.71116,1.55408 -0.77928,1.55205 -0.84604,1.54825 -1.82856,0.12183 -1.83044,0.0865 -1.83167,0.0514 -1.83261,0.0158 -0.96003,-1.48052 -0.89377,-1.48903 -0.82568,-1.49625 -0.75618,-1.50209 -0.68347,-1.50579 -0.60837,-1.50829 -0.52881,-1.50854 -0.44265,-1.50718 -0.34757,-1.50363 -0.2368,-1.4969 -0.0707,-1.48471 0.50134,-6.09609 -3.24181,-0.33976 -3.22316,-0.48507 -3.19832,-0.62935 -3.16657,-0.7724 -1.58247,5.90809 -0.56687,1.37453 -0.72575,1.33009 -0.83407,1.29851 -0.92478,1.26979 -1.00579,1.24226 -1.08098,1.21512 -1.15119,1.1873 -1.21791,1.1596 -1.28158,1.13052 -1.34348,1.10085 -1.40263,1.07018 -1.71981,-0.63233 -1.7077,-0.66559 -1.6942,-0.69808 -1.68044,-0.73097 -0.27522,-1.74258 -0.21077,-1.72414 -0.14597,-1.70286 -0.0795,-1.67957 -0.0122,-1.65387 0.0575,-1.62503 0.13086,-1.59319 0.20835,-1.55686 0.29425,-1.51502 0.39399,-1.46344 0.53955,-1.38524 2.93702,-5.3651 -2.82322,-1.62903 -2.7472,-1.75425 -2.6656,-1.87577 -2.57896,-1.99326 -3.84828,4.75384 -1.07705,1.02479 -1.20414,0.92012 -1.29005,0.8471 -1.36122,0.78373 -1.42429,0.7256 -1.48158,0.67045 -1.53478,0.61663 -1.58413,0.56351 -1.63074,0.5116 -1.6748,0.45936 -1.71666,0.40738 -1.31425,-1.27723 -1.28921,-1.30248 -1.26375,-1.32715 -1.23794,-1.35121 0.45789,-1.70404 0.50873,-1.6604 0.55914,-1.61508 0.61034,-1.56669 0.66157,-1.51576 0.71396,-1.46118 0.76731,-1.4023 0.82367,-1.33777 0.88481,-1.26438 0.95535,-1.17644 1.05619,-1.046 4.86532,-3.70655 -1.91655,-2.63643 -1.79605,-2.71993 -1.6722,-2.79784 -1.54504,-2.8702 -5.4496,2.77749 -1.40052,0.49834 -1.47451,0.35073 -1.52272,0.24992 -1.56261,0.16249 -1.59622,0.0836 -1.62621,0.01 -1.65257,-0.0609 -1.67673,-0.1294 -1.69768,-0.19581 -1.71703,-0.26181 -1.73389,-0.32624 -0.68093,-1.70136 -0.64804,-1.714 -0.61479,-1.72644 -0.58108,-1.73792 1.11126,-1.37037 1.13997,-1.31018 1.16803,-1.24766 1.19475,-1.18336 1.22071,-1.11543 1.24647,-1.04461 1.27131,-0.9689 1.29677,-0.88691 1.32265,-0.79508 1.35101,-0.68613 1.39046,-0.52622 5.95224,-1.40716 -0.67843,-3.18828 -0.53454,-3.21523 -0.38981,-3.23598 -0.24414,-3.25049 -6.10788,0.32083 -1.48229,-0.11459 -1.4893,-0.27917 -1.49271,-0.3917 -1.49364,-0.48707 -1.49224,-0.57295 -1.48963,-0.65256 -1.48484,-0.72778 -1.47896,-0.80026 -1.47136,-0.86947 -1.46201,-0.93737 -1.45136,-1.00319 0.0697,-1.83119 0.10528,-1.82959 0.14067,-1.82702 0.17578,-1.82409 1.57252,-0.80002 1.57443,-0.73342 1.5744,-0.66462 1.57293,-0.59503 1.56897,-0.52251 1.56354,-0.44722 1.55544,-0.36805 1.54538,-0.28283 1.53165,-0.18754 1.51367,-0.0774 1.48411,0.085 6.01026,1.13547 0.67691,-3.18858 0.81929,-3.15481 0.96003,-3.11483 1.09913,-3.06854 -5.71038,-2.19122 -1.30741,-0.70735 -1.24725,-0.86084 -1.20425,-0.96507 -1.16617,-1.05265 -1.1302,-1.1304 -1.09555,-1.20193 -1.06058,-1.26899 -1.02571,-1.33228 -0.99017,-1.39308 -0.95449,-1.45075 -0.91797,-1.5069 0.80871,-1.64447 0.84025,-1.62861 0.8716,-1.61208 0.90273,-1.5949 1.76196,-0.091 1.73643,-0.0294 1.70878,0.0331 1.67862,0.096 1.64619,0.16085 1.61023,0.22744 1.57074,0.29647 1.52652,0.36997 1.47602,0.45078 1.41405,0.54496 1.32149,0.68113 5.02832,3.48197 1.9155,-2.63725 2.03163,-2.54879 2.14409,-2.45507 2.25218,-2.35626 -4.32538,-4.32452 -0.90681,-1.17803 -0.78907,-1.2939 -0.70784,-1.37145 -0.63713,-1.43571 -0.57297,-1.49235 -0.51153,-1.54349 -0.45272,-1.59076 -0.39527,-1.63433 -0.33808,-1.67533 -0.28184,-1.71396 -0.22519,-1.74975 1.40758,-1.1734 1.43002,-1.14575 1.45209,-1.11833 1.47306,-1.08983 1.6467,0.63326 1.59854,0.67933 1.54748,0.72517 1.49452,0.77096 1.43827,0.81627 1.3787,0.8627 1.31414,0.9098 1.24414,0.95903 1.16512,1.01207 1.07006,1.07279 0.93004,1.16005 3.17778,5.22603 2.82229,-1.6305 2.8929,-1.50213 2.95727,-1.37062 3.01598,-1.23639 -2.19296,-5.71004 -0.34902,-1.44483 -0.19306,-1.50315 -0.0887,-1.54073 0.002,-1.57086 0.0839,-1.59633 0.16036,-1.61845 0.23313,-1.63714 0.30397,-1.65396 0.37232,-1.6679 0.43968,-1.68011 0.50568,-1.69051 1.76332,-0.49941 1.77239,-0.46505 1.78109,-0.43096 1.78932,-0.39638 1.24676,1.24839 1.18374,1.27078 1.11893,1.29185 1.05179,1.312 0.98189,1.3309 0.90862,1.34842 0.8306,1.36596 0.74662,1.38213 0.6525,1.39849 0.54124,1.41539 0.37795,1.43783 0.77727,6.06699 3.24131,-0.34153 3.25362,-0.19552 3.25925,-0.0496 3.25799,0.097 0.31945,-6.10793 0.26874,-1.46202 0.43348,-1.45221 0.54548,-1.44374 0.6408,-1.43414 0.72561,-1.42433 0.80461,-1.41305 0.87922,-1.40114 0.95032,-1.3871 1.01867,-1.3724 1.08496,-1.35611 1.14964,-1.33832 1.81364,0.26072 1.80855,0.29613 1.80235,0.33078 1.79588,0.36545 0.6312,1.64765 0.56452,1.64225 0.49667,1.6354 0.42723,1.62626 0.35561,1.61519 0.28176,1.60156 0.20494,1.58551 0.11965,1.56622 0.0275,1.54311 -0.0815,1.51321 -0.23937,1.46706 -1.7577,5.85837 3.10018,1.0067 3.05179,1.14449 2.99773,1.28056 2.93691,1.41375 2.77585,-5.44994 0.84056,-1.22654 0.98647,-1.15032 1.08555,-1.09669 1.16868,-1.04972 1.24211,-1.0061 1.30997,-0.96361 1.37293,-0.92202 1.4323,-0.88085 1.4889,-0.83929 1.54262,-0.79762 1.59451,-0.75541 1.55097,0.97618 1.53169,1.00603 1.51232,1.03521 1.49164,1.0643 -0.0933,1.76197 -0.15235,1.72999 -0.21136,1.6958 -0.27133,1.65948 -0.33201,1.6204 -0.39419,1.57744 -0.45909,1.53133 -0.52761,1.4797 -0.60259,1.42072 -0.6899,1.34917 -0.81561,1.24301 -3.98854,4.63701 2.42273,2.18055 2.3227,2.28692 2.21735,2.38926 2.108,2.48608 4.75275,-3.84991 1.26646,-0.77845 1.36925,-0.6499 1.43779,-0.56036 1.49465,-0.48354 1.54411,-0.41386 1.58862,-0.34766 1.62929,-0.28384 1.66668,-0.22289 1.70134,-0.16098 1.73376,-0.10131 1.764,-0.0413 1.01987,1.52256 0.99019,1.54208 0.96007,1.56075 0.92989,1.57907 -0.80195,1.57153 -0.84268,1.51846 -0.88302,1.46346 -0.92282,1.40579 -0.9621,1.34486 -1.00184,1.28084 -1.04226,1.21213 -1.08388,1.1372 -1.12843,1.05286 -1.17889,0.95185 -1.2507,0.80388 -5.52971,2.61383 1.3264,2.97761 1.19152,3.03387 1.05421,3.08443 0.91435,3.12835 z m -72.85258,42.49028 a 22.334984,22.334984 0 0 0 -6.33573,-44.21834 22.334984,22.334984 0 1 0 6.33573,44.21834"
     style="fill:#92650a;stroke:#000000;stroke-width:1.89102864000000000;fill-opacity:1"
     inkscape:connector-curvature="0">
    <animateTransform
       xlink:href="#gear-C"
       attributeName="transform"
       type="rotate"
       begin="0s"
       dur="6250ms"
       fill="freeze"
       from="0,400,200"
       to="360,400,200"
       repeatCount="indefinite"
       calcMode="linear"
       id="animateTransform3818" />
  </path>
</svg>
